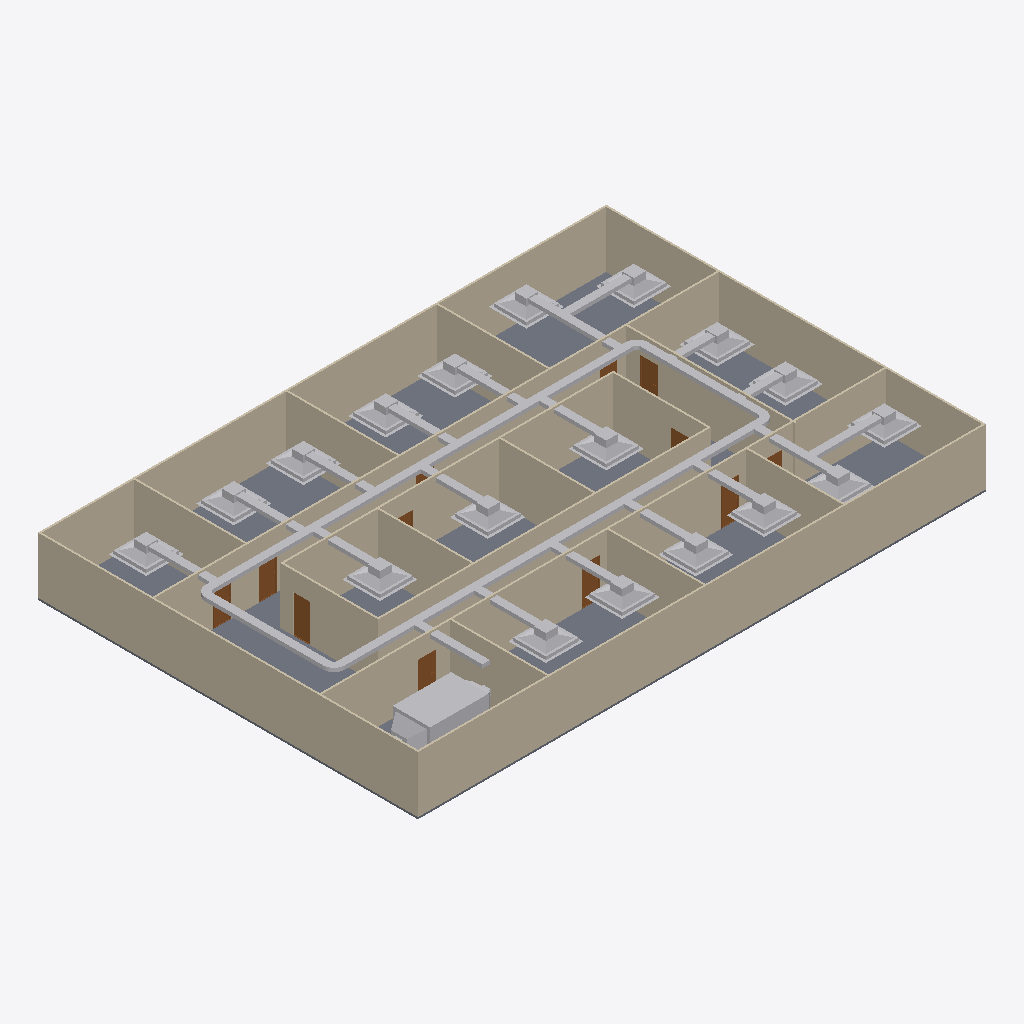
Isometric view of an IFC building model (IFC-SPF (STEP), schema IFC4, length unit metre), seen from the south-west, elements coloured by IFC class: 46 other elements (light grey), 20 walls (beige), 12 doors (brown), 1 slab (grey).
Extent 30.2 m × 20.2 m × 3.1 m (x, y, z). Storeys (2): GF at 0.00 m; DUCTING at 2.80 m. Elements (98): 23 IfcDuctFitting, 23 IfcDuctSegment, 20 IfcWall, 18 IfcAirTerminalBox, 12 IfcDoor, 1 IfcDistributionElement, 1 IfcSlab.

HEADER;
FILE_DESCRIPTION(('ViewDefinition[DesignTransferView]'),'2;1');
FILE_NAME('s08-activity.ifc','2026-10-24T12:02:02+08:00',(''),(''),'IfcOpenShell 0.8.5-post1','Bonsai 0.8.5-post1','Nobody');
FILE_SCHEMA(('IFC4'));
ENDSEC;
DATA;
#1=IFCPROJECT('3zt5O$T9T8$f08reIzjZBG',$,'My Project',$,$,$,$,(#14,#26),#9);
#31=IFCSITE('1NLrA44prEX92DnmwXdVUh',$,'My Site',$,$,#54,$,$,$,$,$,$,$,$);
#37=IFCBUILDING('1ea87Rwi56DAMd629yNbTu',$,'My Building',$,$,#60,$,$,$,$,$,$);
#43=IFCBUILDINGSTOREY('2of0Ajz6PECP2yaGtpU3l_',$,'GF',$,$,#66,$,$,$,$);
#1016=IFCBUILDINGSTOREY('3HTIekM2nDnOQ$CItJIcEO',$,'DUCTING',$,$,#8259,$,$,$,$);
#1325=IFCWALL('0D$5VMz2v6s8av8iII3Pg9',$,'Wall',$,$,#1472,#1331,$,$);
#4325=IFCSLAB('1WeeCF20jBz9meGcWBfQ4F',$,'Slab',$,$,#4333,#4340,$,$);
#1275=IFCWALL('1UDBmIW3567uetp1yQ1qI9',$,'Wall',$,$,#1536,#1281,$,$);
#1350=IFCWALL('0MRWzSognESQdIQWcQ80v9',$,'Wall',$,$,#1504,#1356,$,$);
#2199=IFCWALL('3v2aa1NzvEb9OH_5rmflzp',$,'Wall',$,$,#2210,#2205,$,$);
#1300=IFCWALL('0vjWYu7njEFBO_oOq$0Qyr',$,'Wall',$,$,#1311,#1306,$,$);
#2237=IFCWALL('38QhbdbKb9UujMqX3wlw11',$,'Wall',$,$,#2498,#2243,$,$);
#1691=IFCWALL('1FThg5$zvA0wdYF9edpZMy',$,'Wall',$,$,#1702,#1697,$,$);
#2287=IFCWALL('3teyjcrzf3uAgXpO0b$VhD',$,'Wall',$,$,#2434,#2293,$,$);
#4383=IFCDUCTSEGMENT('1drkZ2GlT5RxEWRnCEHBQD',$,'DuctSegment',$,$,#8299,#4396,$,$);
#2588=IFCWALL('3wRS01hnLD4B$J95dhOsKc',$,'Wall',$,$,#2599,#2594,$,$);
#4655=IFCDUCTSEGMENT('2D8QvAHU939heVhJXq5bQV',$,'DuctSegment',$,$,#8309,#4691,$,$);
#2312=IFCWALL('3pHwNhcHT59BzMMTBJMF1f',$,'Wall',$,$,#2466,#2318,$,$);
#1575=IFCWALL('0yoypxvBj1LOjvNX_uVlxo',$,'Wall',$,$,#1586,#1581,$,$);
#10292=IFCDISTRIBUTIONELEMENT('26hDBcnHH7HuFkeGUkhDNe',$,'Cube',$,$,#10452,#10293,$);
#2550=IFCWALL('0_i8dKuLTDOeOHoWA7rqIT',$,'Wall',$,$,#2561,#2556,$,$);
#1729=IFCWALL('3NWj3y039AvQIEMOySC9Fs',$,'Wall',$,$,#1740,#1735,$,$);
#4353=IFCWALL('34SAuU2qLCdwV$uj36b6u8',$,'Wall',$,$,#4382,#4364,$,$);
#2262=IFCWALL('32x$v5jALC4AtRDaSMpZN_',$,'Wall',$,$,#2273,#2268,$,$);
#2512=IFCWALL('1vx03Rlen1m8AGkws_VT06',$,'Wall',$,$,#2523,#2518,$,$);
#2702=IFCWALL('1CrOvByev4Z9g5C7MtL_BV',$,'Wall',$,$,#2713,#2708,$,$);
#2664=IFCWALL('2u5j55KIv7MPjPhu1A$avy',$,'Wall',$,$,#2675,#2670,$,$);
#2626=IFCWALL('2Ys7X7SLPFIQVgD5yA6a41',$,'Wall',$,$,#2637,#2632,$,$);
#1550=IFCWALL('35K1npWBPFGB3tO6w_xo94',$,'Wall',$,$,#1561,#1556,$,$);
#6248=IFCAIRTERMINALBOX('1_sNdU0T952fJkTQee0zCO',$,'Plane',$,$,#8324,#6254,$,.CONSTANTFLOW.);
#6367=IFCAIRTERMINALBOX('0eTTB14PLEaQbI$a_E$28g',$,'Plane',$,$,#8329,#6373,$,.CONSTANTFLOW.);
#7775=IFCAIRTERMINALBOX('1KcoOy3ub3wO_6SpFDgYdo',$,'Plane',$,$,#8449,#7781,$,.CONSTANTFLOW.);
#7677=IFCAIRTERMINALBOX('2f9qtjWyb3cem5oRS1k0fj',$,'Plane',$,$,#8404,#7683,$,.CONSTANTFLOW.);
#7878=IFCAIRTERMINALBOX('2_jP3ViA53n8dumDSO6Y55',$,'Plane',$,$,#8414,#7884,$,.CONSTANTFLOW.);
#7981=IFCAIRTERMINALBOX('1KoTzsyMDCPfUlFPo9vjwp',$,'Plane',$,$,#8454,#7987,$,.CONSTANTFLOW.);
#6465=IFCAIRTERMINALBOX('3tRgRE2RX6o8un9D6JBBX$',$,'Plane',$,$,#8374,#6471,$,.CONSTANTFLOW.);
#4795=IFCDUCTSEGMENT('3MLnC$bpv9PwFlG646Y5Vd',$,'DuctSegment',$,$,#8294,#4806,$,$);
#4420=IFCDUCTSEGMENT('1lDG4kBkf558hmfu2jNh9L',$,'DuctSegment',$,$,#8339,#4431,$,$);
#5400=IFCAIRTERMINALBOX('0Dj5Pf7BP5y8tyC7wcPRVl',$,'Plane',$,$,#8289,#5406,$,.CONSTANTFLOW.);
#7110=IFCAIRTERMINALBOX('0YYtob4aXAeheQtQvCNYvb',$,'Plane',$,$,#8399,#7116,$,.CONSTANTFLOW.);
#4972=IFCAIRTERMINALBOX('0CGNjDeKPCtukX5N6APm7v',$,'Plane',$,$,#8274,#4973,$,.CONSTANTFLOW.);
#5255=IFCAIRTERMINALBOX('1q9JssmVL4Mhe_0NGxFh18',$,'Plane',$,$,#8279,#5261,$,.CONSTANTFLOW.);
#5823=IFCAIRTERMINALBOX('0gt2rTq7bBjwHLaOOyGqOo',$,'Plane',$,$,#8369,#5829,$,.CONSTANTFLOW.);
#7256=IFCAIRTERMINALBOX('3xA2VGwfPF7egD2QIvR667',$,'Plane',$,$,#9939,#7262,$,.CONSTANTFLOW.);
#5606=IFCAIRTERMINALBOX('1$kCBepfP9zP0Zr7b4UJBg',$,'Plane',$,$,#8364,#5612,$,.CONSTANTFLOW.);
#6062=IFCAIRTERMINALBOX('0rwrKxuRP4rwk6ZPZbdFgf',$,'Plane',$,$,#8434,#6068,$,.CONSTANTFLOW.);
#6975=IFCAIRTERMINALBOX('1HFniBefH00h4VVJGguSrs',$,'Plane',$,$,#8379,#6981,$,.CONSTANTFLOW.);
#5654=IFCAIRTERMINALBOX('2fitIzdrLAfPWSeIsbZ4Qm',$,'Plane',$,$,#8429,#5660,$,.CONSTANTFLOW.);
#7208=IFCAIRTERMINALBOX('1$0VgwJwrEBvyNuYERat7g',$,'Plane',$,$,#9934,#7214,$,.CONSTANTFLOW.);
#5702=IFCDUCTSEGMENT('3nis3UGJj5QAJtUleodFfs',$,'DuctSegment',$,$,#9959,#5736,$,$);
#7349=IFCDUCTSEGMENT('11btN2E$P7UumNFVZrgz2o',$,'DuctSegment',$,$,#10009,#7383,$,$);
#8084=IFCDUCTSEGMENT('05Em_tsM9AfQqyEa3HnkNH',$,'DuctSegment',$,$,#10457,#8118,$,$);
#7304=IFCDUCTSEGMENT('3Zlrf9y3n1q82sMfF0Pcl0',$,'DuctSegment',$,$,#10004,#7338,$,$);
#6110=IFCDUCTSEGMENT('3elCqOPeH2twVCIOodiHj2',$,'DuctSegment',$,$,#9974,#6144,$,$);
#5556=IFCDUCTSEGMENT('39q9T1xVLCqv7EHeCs9aIO',$,'DuctSegment',$,$,#9954,#5590,$,$);
#5773=IFCDUCTSEGMENT('0yqnuB69v73Oxn$FRgmmLf',$,'DuctSegment',$,$,#9964,#5807,$,$);
#4830=IFCDUCTSEGMENT('3UAw4UJ3z65RcSAL$gjjPP',$,'DuctSegment',$,$,#9944,#4841,$,$);
#5210=IFCDUCTSEGMENT('3CP06v2Pj2JgsNUzvEkvT0',$,'DuctSegment',$,$,#9969,#5244,$,$);
#5355=IFCDUCTSEGMENT('3Q_y2SrMPF3PyXvDYarFMH',$,'DuctSegment',$,$,#9949,#5389,$,$);
#7828=IFCDUCTSEGMENT('0$0ga2991BpvqZHBa5G9$H',$,'DuctSegment',$,$,#10019,#7862,$,$);
#7931=IFCDUCTSEGMENT('2N9CiLOBj46B_CBG8QzqQd',$,'DuctSegment',$,$,#10024,#7965,$,$);
#8034=IFCDUCTSEGMENT('2RpXNxUyr3BBd$lSp6GqWE',$,'DuctSegment',$,$,#10029,#8068,$,$);
#7725=IFCDUCTSEGMENT('2oMjb3Pdz7tfB60VqOFgKS',$,'DuctSegment',$,$,#10014,#7759,$,$);
#3181=IFCDOOR('2Z4IKZk6T3uOgLuksZ$n1J',$,'Door',$,$,#3229,#3189,$,2.0,0.899999976158142,$,$,$);
#6296=IFCDUCTSEGMENT('3T$QDAwHj7APhJc5BKDEat',$,'DuctSegment',$,$,#9979,#6330,$,$);
#6518=IFCDUCTSEGMENT('0WZxuUl8D8Xv54DD44ufgk',$,'DuctSegment',$,$,#9989,#6552,$,$);
#2789=IFCDOOR('3rthb4eFTE2ewA2UoSTZgt',$,'Door',$,$,#2837,#2797,$,2.0,0.899999976158142,$,$,$);
#6415=IFCDUCTSEGMENT('1nHNeO38rFnBYtpzfGTMsm',$,'DuctSegment',$,$,#9984,#6449,$,$);
#3132=IFCDOOR('0eMHgKDU58zOPgXUXjacjM',$,'Door',$,$,#3180,#3140,$,2.0,0.899999976158142,$,$,$);
#2936=IFCDOOR('3aJUCcbEb81PT6mTRJ_oF9',$,'Door',$,$,#2984,#2944,$,2.0,0.899999976158142,$,$,$);
#3034=IFCDOOR('2qRkcuSxvCU9c5r7QVoESM',$,'Door',$,$,#3082,#3042,$,2.0,0.899999976158142,$,$,$);
#3083=IFCDOOR('30CEYKCon5XA8T4MQxBbhR',$,'Door',$,$,#3131,#3091,$,2.0,0.899999976158142,$,$,$);
#7023=IFCDUCTSEGMENT('3XyOO8h0H0d84NRswLQ3xO',$,'DuctSegment',$,$,#9999,#7057,$,$);
#7158=IFCDUCTSEGMENT('31GZ3mHLvDDxZAj7l$643K',$,'DuctSegment',$,$,#9994,#7192,$,$);
#2740=IFCDOOR('2LnVJoqvXBaO4_ziuu1DKX',$,'Door',$,$,#2788,#2748,$,2.0,0.899999976158142,$,$,$);
#6026=IFCDUCTFITTING('38_0$vPrf29gR6RF746HEa',$,'DuctFitting',$,$,#8314,#6034,$,$);
#3279=IFCDOOR('1bymHpNqP4VfyZ09w_pMT$',$,'Door',$,$,#3327,#3287,$,2.0,0.899999976158142,$,$,$);
#7451=IFCDUCTFITTING('3Wkc8z8WXDNOAiyBtz8wQD',$,'DuctFitting',$,$,#8344,#7459,$,$);
#5933=IFCDUCTFITTING('0XCizRqMn8QP8O0Xe9i$zb',$,'DuctFitting',$,$,#8304,#5941,$,$);
#7539=IFCDUCTFITTING('1B$KJyle9Alwpvkpymb1oP',$,'DuctFitting',$,$,#8349,#7547,$,$);
#2887=IFCDOOR('1oudh4tTvAkgae7JX9Q5CS',$,'Door',$,$,#2935,#2895,$,2.0,0.899999976158142,$,$,$);
#2985=IFCDOOR('3GoDDqP_r2HQ9fC8VupqIO',$,'Door',$,$,#3033,#2993,$,2.0,0.899999976158142,$,$,$);
#3230=IFCDOOR('1$2xEm4ofBvuae13WZ$5sF',$,'Door',$,$,#3278,#3238,$,2.0,0.899999976158142,$,$,$);
#2838=IFCDOOR('130hECcDn76QwzqRrpcAN4',$,'Door',$,$,#2886,#2846,$,2.0,0.899999976158142,$,$,$);
ENDSEC;
